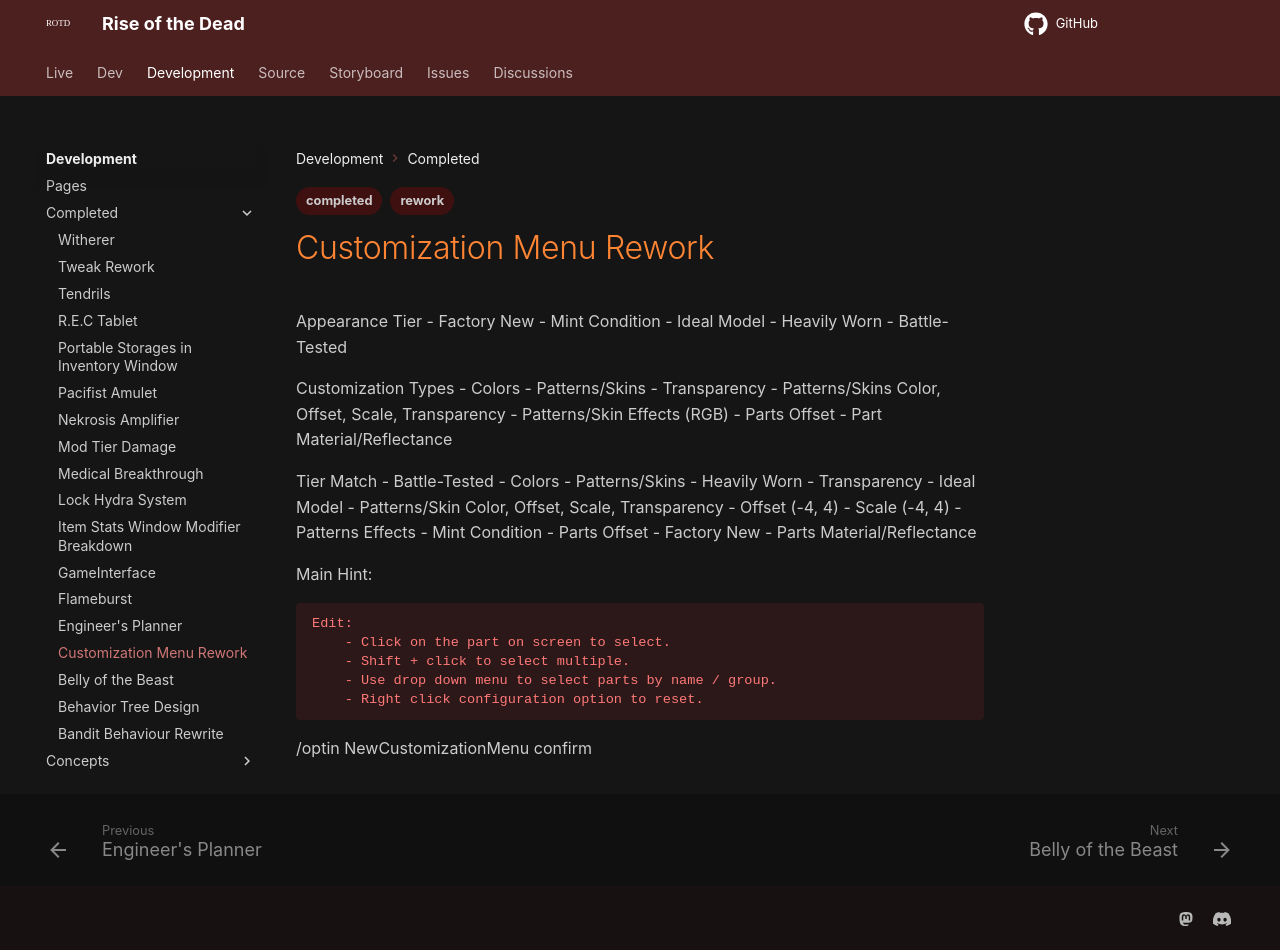

repository: HelixNebulaStudio/RiseOfTheDead · page: Development/Completed/Customization Menu Rework/index.html · generator: mkdocs

---
tags:
  - completed
  - rework
---

Appearance Tier
- Factory New
- Mint Condition
- Ideal Model
-  Heavily Worn
-  Battle-Tested

Customization Types
- Colors
- Patterns/Skins
- Transparency
- Patterns/Skins Color, Offset, Scale, Transparency
- Patterns/Skin Effects (RGB)
- Parts Offset
- Part Material/Reflectance

Tier Match
- Battle-Tested
	- Colors
	- Patterns/Skins
- Heavily Worn
	- Transparency
- Ideal Model
	- Patterns/Skin Color, Offset, Scale, Transparency
		- Offset (-4, 4)
		- Scale (-4, 4)
	- Patterns Effects
- Mint Condition
	- Parts Offset
- Factory New
	- Parts Material/Reflectance


Main Hint:
```
Edit:
	- Click on the part on screen to select.
	- Shift + click to select multiple.
	- Use drop down menu to select parts by name / group.
	- Right click configuration option to reset.

```

/optin NewCustomizationMenu confirm
